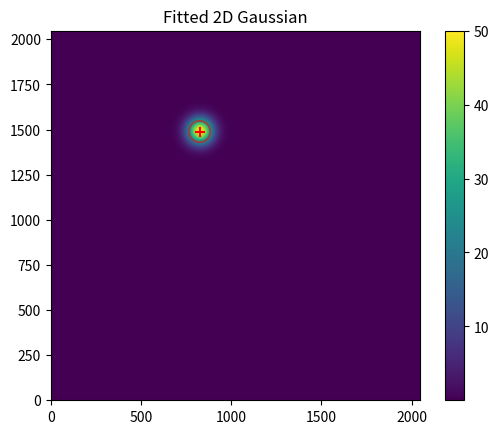

This chart was generated by the following Python code:
import matplotlib.pyplot as plt
import numpy as np
from scipy.ndimage import zoom
from scipy.optimize import curve_fit


class CameraPmtRegistration:

    def generateData(
        self, size=2048, amplitude=50, sigma_x=50, sigma_y=50, noise_level=0.2
    ):
        """Generate a 2D Gaussian with noise."""
        x = np.linspace(0, size - 1, size)
        y = np.linspace(0, size - 1, size)
        x, y = np.meshgrid(x, y)
        xo = np.random.randint(size / 4, 3 * size / 4)
        yo = np.random.randint(size / 4, 3 * size / 4)
        gauss = amplitude * np.exp(
            -(
                ((x - xo) ** 2) / (2 * sigma_x**2)
                + ((y - yo) ** 2) / (2 * sigma_y**2)
            )
        )
        noise = noise_level * np.random.normal(size=gauss.shape)
        data = gauss + noise
        return data

    def gaussian(self, x, y, amplitude, xo, yo, sigma_x, sigma_y, offset):
        """2D Gaussian function."""
        return offset + amplitude * np.exp(
            -(
                ((x - xo) ** 2) / (2 * sigma_x**2)
                + ((y - yo) ** 2) / (2 * sigma_y**2)
            )
        )

    def fitDoubleGaussian(self, data):
        """Fit a 2D Gaussian to the data and retrieve the coordinates with the highest intensity."""

        def gaussian_fit(coords, amplitude, xo, yo, sigma_x, sigma_y, offset):
            x, y = coords
            return self.gaussian(
                x, y, amplitude, xo, yo, sigma_x, sigma_y, offset
            ).ravel()

        # Downsample the data to speed up the fitting process
        downsample_factor = 0.25
        data_downsampled = zoom(data, downsample_factor)
        x = np.linspace(
            0, data_downsampled.shape[1] - 1, data_downsampled.shape[1]
        )
        y = np.linspace(
            0, data_downsampled.shape[0] - 1, data_downsampled.shape[0]
        )
        x, y = np.meshgrid(x, y)

        max_intensity = np.max(data_downsampled)
        xy_tup = np.where(data_downsampled == max_intensity)
        xmax, ymax = xy_tup[1][0], xy_tup[0][0]
        offset = np.mean(data_downsampled)
        initial_guess = (max_intensity, xmax, ymax, 10, 10, offset)

        popt, _ = curve_fit(
            gaussian_fit, (x, y), data_downsampled.ravel(), p0=initial_guess
        )
        amplitude, xo, yo, sigma_x, sigma_y, offset = popt

        # Scale the coordinates back to the original data size
        xo = int(xo / downsample_factor)
        yo = int(yo / downsample_factor)
        sigma_x = sigma_x / downsample_factor
        sigma_y = sigma_y / downsample_factor

        print(
            f"Amplitude: {amplitude:.2f}, xo: {xo}, yo: {yo}, sigma_x: {sigma_x:.2f}, sigma_y: {sigma_y:.2f}, offset: {offset:.2f}"
        )
        return amplitude, xo, yo, sigma_x, sigma_y, offset

    def _plot_registration_gaussian(self, registration_params, data_shape):
        amplitude, xo, yo, sigma_x, sigma_y, offset = registration_params

        # Generate a grid of x and y values
        x = np.linspace(0, data_shape[1] - 1, data_shape[1])
        y = np.linspace(0, data_shape[0] - 1, data_shape[0])
        x, y = np.meshgrid(x, y)

        # Define the 2D Gaussian function
        def gaussian(x, y, amplitude, xo, yo, sigma_x, sigma_y, offset):
            return offset + amplitude * np.exp(
                -(
                    ((x - xo) ** 2) / (2 * sigma_x**2)
                    + ((y - yo) ** 2) / (2 * sigma_y**2)
                )
            )

        # Generate the Gaussian data
        gaussian_data = gaussian(
            x, y, amplitude, xo, yo, sigma_x, sigma_y, offset
        )

        # Plot the Gaussian data
        plt.imshow(
            gaussian_data,
            extent=(0, data_shape[1], 0, data_shape[0]),
            origin="lower",
        )
        plt.title("Fitted 2D Gaussian")
        plt.colorbar()

        # Plot the contour
        plt.contour(
            x, y, gaussian_data, levels=[amplitude / 2], colors="r", alpha=0.5
        )

        # Plot a cross at the center of the Gaussian
        plt.scatter([xo], [yo], color="r", marker="+", s=50)

        plt.show()


def main():
    yahh = CameraPmtRegistration()
    data = yahh.generateData()

    amp, xo, yo, sx, sy, offset = yahh.fitDoubleGaussian(data)
    print(f"Coordinates with the highest intensity: ({xo}, {yo})")

    # plt.imshow(data, extent=(0, 2048, 0, 2048), origin='lower')
    # plt.title("Generated 2D Gaussian with Noise")
    # plt.colorbar()
    # plt.show()

    # Plot the fitted Gaussian
    yahh._plot_registration_gaussian((amp, xo, yo, sx, sy, offset), data.shape)


if __name__ == "__main__":
    main()
